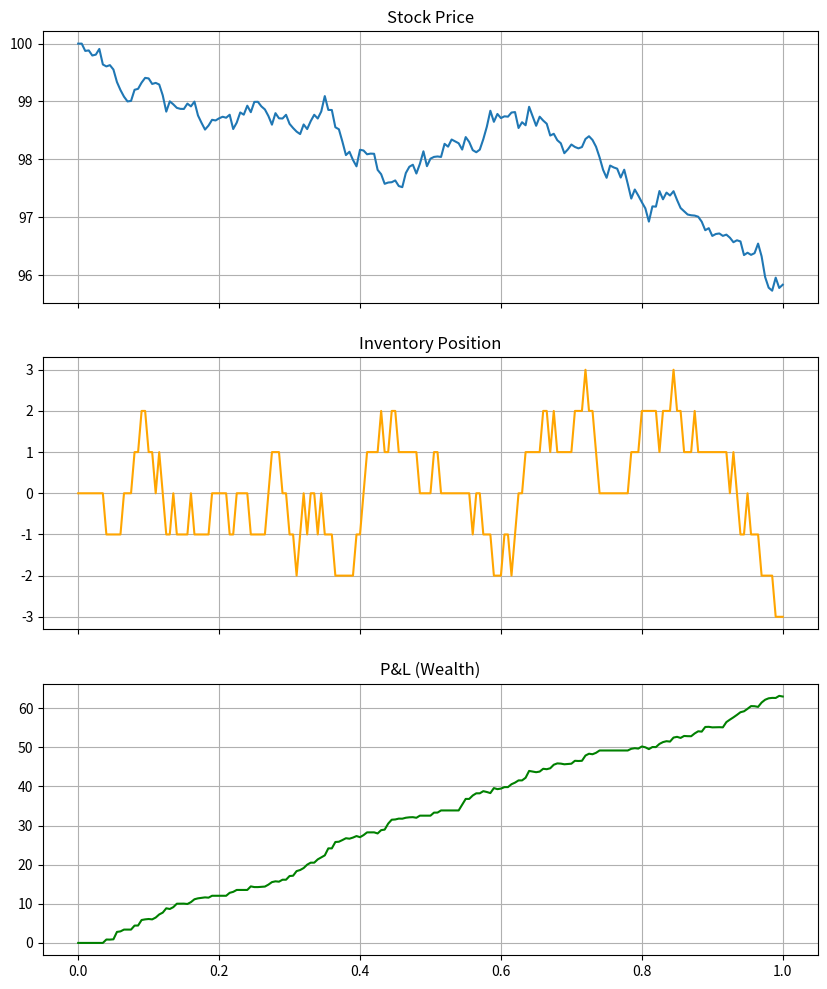

Write Python code to recreate this figure.
import numpy as np


class AvellanedaStoikovSimulator:
    """
    Simulates the Avellaneda-Stoikov Market Making model.

    Reference: "High-frequency trading in a limit order book" (2008)

    Key Concepts:
    - Inventory Risk: As q (inventory) deviates from 0, we skew quotes to revert.
    - Reservation Price: r(s, t, q) = s - q * gamma * sigma^2 * (T - t)
    - Optimal Spread: Depends on kappa (market order arrival intensity).
    """

    def __init__(self, S0=100, T=1.0, sigma=2, dt=0.005, gamma=0.1, k=1.5, A=140, seed=None):
        self.S0 = S0  # Initial Price
        self.T = T  # Total Time
        self.sigma = sigma  # Volatility
        self.dt = dt  # Time step
        self.gamma = gamma  # Risk aversion
        self.k = k  # Fill-intensity decay with distance from mid (higher k: fills concentrate at the touch)
        self.A = A  # Order arrival rate param

        self.rng = np.random.default_rng(seed)
        self.M = int(round(T / dt))
        self.time = np.linspace(0, T, self.M + 1)

    def run(self):
        S = np.zeros(self.M + 1)
        q = np.zeros(self.M + 1)  # Inventory
        cash = np.zeros(self.M + 1)
        wealth = np.zeros(self.M + 1)

        S[0] = self.S0

        for i in range(1, self.M + 1):
            # 1. Evolve mid-price: arithmetic Brownian motion, dS = sigma dW (as in the model)
            dW = self.rng.normal(0, np.sqrt(self.dt))
            S[i] = S[i - 1] + self.sigma * dW

            # 2. Calculate Reservation Price and Quotes
            # r = S - q * gamma * sigma^2 * (T - t)
            remaining_time = self.T - self.time[i - 1]
            reservation_price = S[i - 1] - q[i - 1] * self.gamma * (self.sigma**2) * remaining_time

            # spread = gamma * sigma^2 * (T - t) + (2/gamma) * ln(1 + gamma/k)
            spread = self.gamma * (self.sigma**2) * remaining_time + (2 / self.gamma) * np.log(1 + self.gamma / self.k)

            bid = reservation_price - spread / 2
            ask = reservation_price + spread / 2

            # 3. Simulate Market Order Arrivals (Poisson Process)
            # Prob of fill decays exponentially with distance from mid-price (delta)
            delta_b = S[i - 1] - bid
            delta_a = ask - S[i - 1]

            lambda_b = self.A * np.exp(-self.k * delta_b)
            lambda_a = self.A * np.exp(-self.k * delta_a)

            prob_b = lambda_b * self.dt
            prob_a = lambda_a * self.dt

            # Execution
            q[i] = q[i - 1]
            cash[i] = cash[i - 1]

            # Did someone hit our bid? (We buy)
            if self.rng.random() < prob_b:
                q[i] += 1
                cash[i] -= bid

            # Did someone lift our ask? (We sell)
            if self.rng.random() < prob_a:
                q[i] -= 1
                cash[i] += ask

            wealth[i] = cash[i] + q[i] * S[i]

        return self.time, S, q, wealth


if __name__ == "__main__":
    import matplotlib.pyplot as plt

    sim = AvellanedaStoikovSimulator(seed=7)
    t, S, q, W = sim.run()

    fig, ax = plt.subplots(3, 1, figsize=(10, 12), sharex=True)

    ax[0].plot(t, S, label="Mid Price")
    ax[0].set_title("Stock Price")
    ax[0].grid(True)

    ax[1].plot(t, q, label="Inventory (q)", color="orange")
    ax[1].set_title("Inventory Position")
    ax[1].grid(True)

    ax[2].plot(t, W, label="Total Wealth", color="green")
    ax[2].set_title("P&L (Wealth)")
    ax[2].grid(True)

    plt.show()
